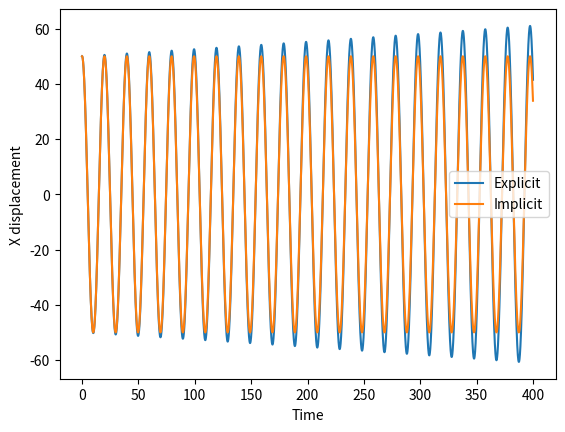

This chart was generated by the following Python code:
from matplotlib import pyplot
import numpy

# time step
dt = 0.01


# spring bob mass
mass = 1000 # kg

# spring constant
k = 100

def total_force(x):
    return - k * x

def update_explicit(x, vel, force, dt):
    # a = f / m
    acc = force / mass
    new_pos = x + vx * dt
    new_vel = vx + acc * dt
    return new_pos, new_vel

def update_implicit(x, vel, force, dt):
    # a = f / m
    acc = force / mass
    new_vel = vx + acc * dt
    new_pos = x + new_vel * dt
    return new_pos, new_vel

pyplot.figure()

for label, update in zip(['Explicit', 'Implicit'],
                         [update_explicit, update_implicit]):

    x = 50
    vx = 0
    time = 0
    iteration = 0

    times = []
    posx = []

    while iteration < 40000:
        posx.append(x)
        times.append(time)

        force = total_force(x)
        x, vx = update(x, vx, force, dt)
        time += dt
        iteration += 1
        print(iteration, time, x, vx, force)

    pyplot.plot(times, posx, label=label)

pyplot.legend()
pyplot.xlabel('Time')
pyplot.ylabel('X displacement')
pyplot.show()
